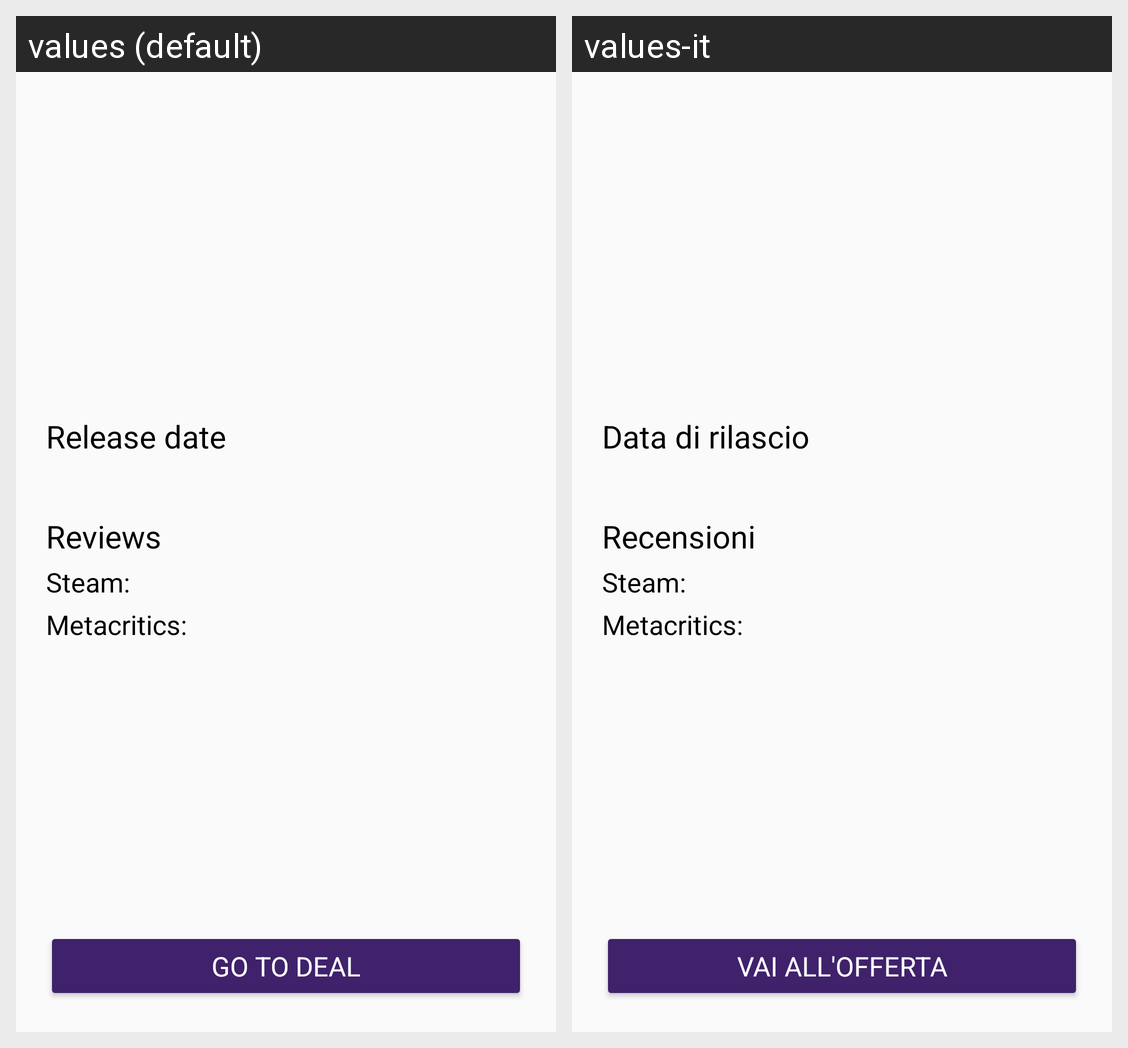

This grid shows one Android layout under two languages. Give, for every string resource on the screen, its name, the default text and each shown locale's text.
Android screen res/layout/fragment_deal_detail.xml rendered under 2 locales, left to right: values (default), values-it. Device: Nexus 5 (rendered at 1080×1920; each locale shown at half size, 540×960, under a caption strip naming it); theme Theme.DemoViews.
Strings drawn on this screen, with the default value and each locale's value (text and hints the layout hard-codes, and strings that could not be matched under every locale, appear in the picture but are not listed):

release_date
  values: Release date
  values-it: Data di rilascio

reviews
  values: Reviews
  values-it: Recensioni

steam
  values: Steam:
  values-it: Steam:

metacritic
  values: Metacritics:
  values-it: Metacritics:

go_to_deal
  values: Go to deal
  values-it: Vai all'offerta
